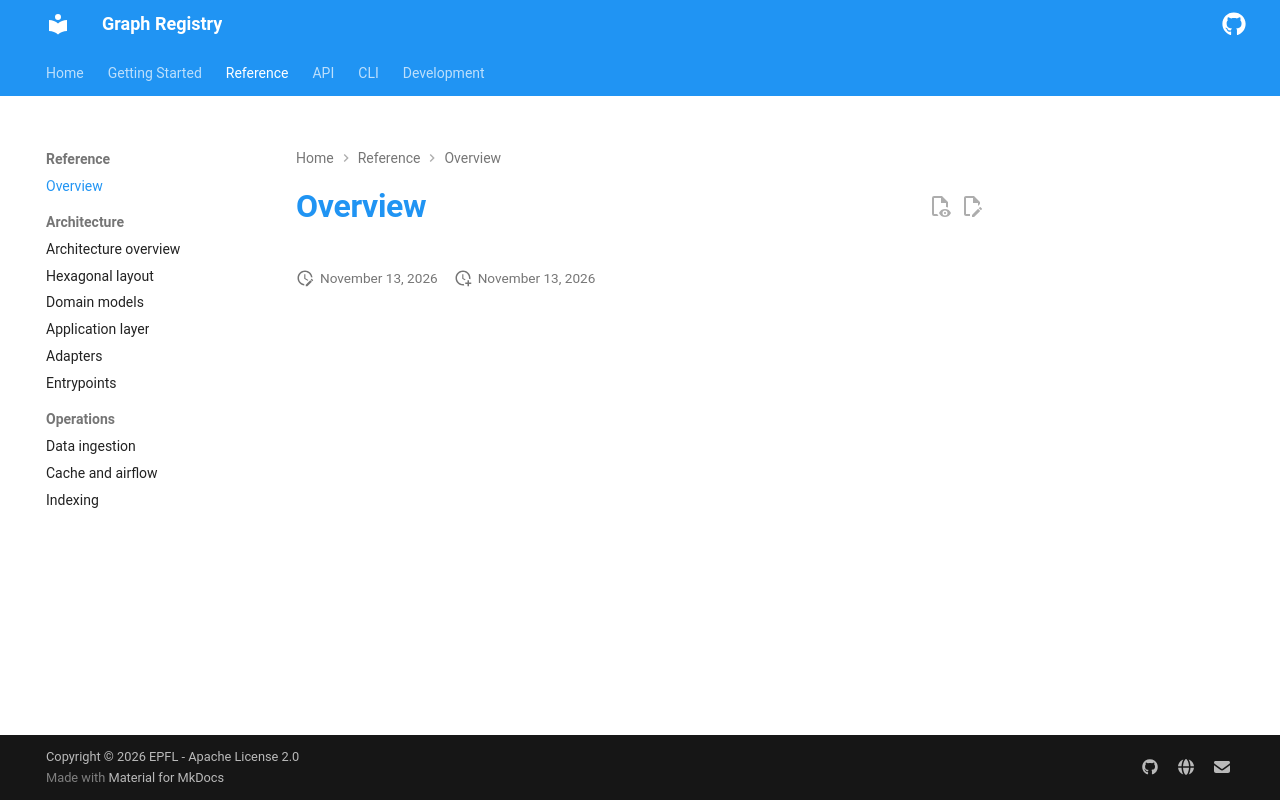

repository: epflgraph/graphregistry · page: reference/overview/index.html · generator: mkdocs

# Overview
